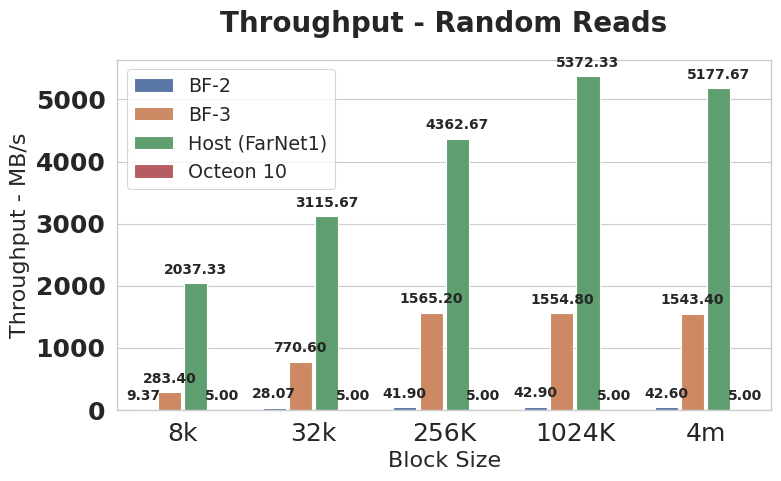

Here is the Python script that generated this plot: (Note: this script raises an exception after producing the figure.)
import seaborn as sns
import pandas as pd
import matplotlib.pyplot as plt
import numpy as np


sns.set_theme('paper', font_scale=1.35, style='whitegrid', rc={"axes.titlesize": 18, "axes.labelsize": 16})


x_name = 'Block Size'
x_val = ['8k', '32k', '256K', '1024K', '4m']
y_name = 'Throughput - MB/s'


var_name = 'Test Platform'


bf2_vals = np.array([9.369792, 28.06667, 41.9, 42.9, 42.6])
bf3_vals = np.array([283.4, 770.6, 1565.2, 1554.8, 1543.4])
host_vals = np.array([2037.333, 3115.667, 4362.667, 5372.333, 5177.667])
Oct_vals = np.array([5, 5, 5, 5, 5])


raw_data = pd.DataFrame.from_dict({x_name: x_val, 'BF-2': bf2_vals, 'BF-3': bf3_vals, 'Host (FarNet1)': host_vals, 'Octeon 10': Oct_vals})
data = pd.melt(raw_data, id_vars=x_name, value_name=y_name, var_name=var_name)


plt.figure(figsize=(8, 5))
ax = sns.barplot(data=data, x=x_name, y=y_name, hue=var_name, dodge=True, gap=0.12)


for p in ax.patches:
    if p.get_height() > 0:
        ax.annotate(f'{p.get_height():.2f}', (p.get_x() + p.get_width() / 2., p.get_height()),
                    ha='center', va='center', xytext=(0, 10), textcoords='offset points', size=10, weight='bold')


ax.set_xticklabels(ax.get_xticklabels(), size=18)
ax.set_yticklabels(ax.get_yticklabels(), size=18, weight='bold')
ax.set_title('Throughput - Random Reads', size=20, weight='bold', pad=20)

plt.legend(fontsize=13.8, loc='upper left')
plt.tight_layout()

plt.savefig('./throughput/random-reads-throughput.pdf')
